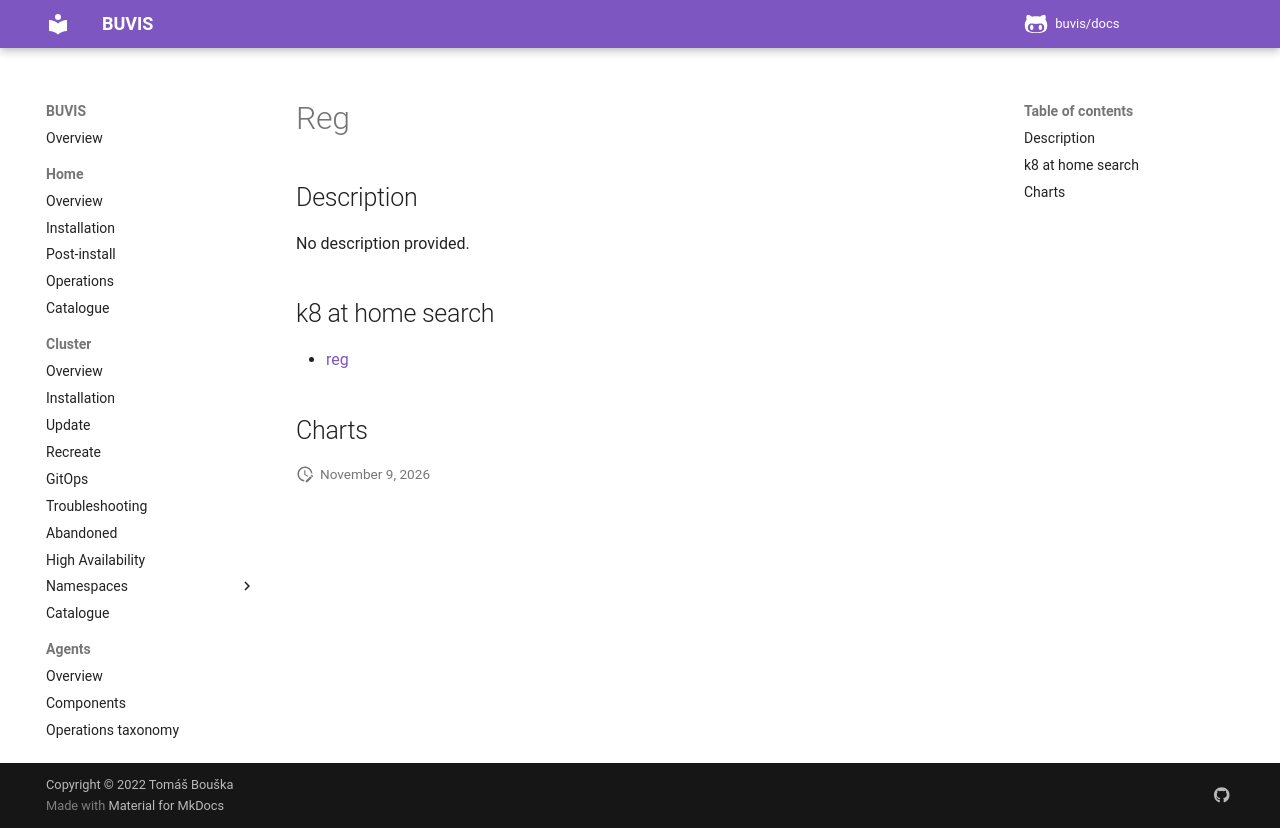

repository: buvis/docs · page: cluster/catalogue/reg/index.html · generator: mkdocs

# Reg

## Description

No description provided.

## k8 at home search

- [reg](https://nanne.dev/k8s-at-home-search/#/reg)

## Charts
